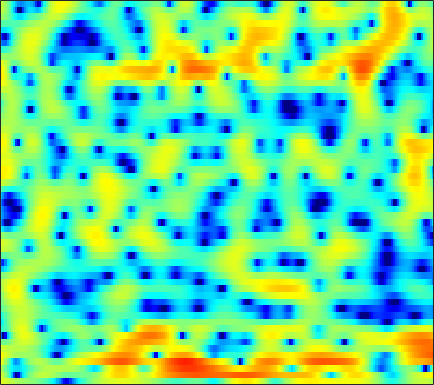

Values plotted in this chart, from the file beside it:
3.5744, 3.3729, 3.07, 2.7271, 2.4714, 2.1353, 1.8093, 1.5829, 1.3145, 1.0926, 0.89676, 0.77154, 0.6146, 0.46976, 0.35172, 0.16341, -0.085996, -0.31774, -0.65873, -1.0881, -1.6194, -2.0952, -2.8477, -3.7794
3.292, 2.277, 0.6353, -1.433, -3.39, -6.883, -12.44, -19.51, -15.52, -9.185, -5.638, -3.8, -1.983, -0.6428, 0.1419, 0.9574, 1.551, 1.874, 2.16, 2.296, 2.297, 2.217, 2.009, 1.692
1.707, 0.6533, -0.845, -2.388, -3.513, -4.846, -5.82, -6.216, -6.224, -5.711, -4.855, -4.083, -3.009, -1.971, -1.258, -0.4166, 0.2816, 0.7015, 1.156, 1.486, 1.702, 1.806, 1.886, 1.917
4.19, 3.061, 1.32, -0.7521, -2.566, -5.331, -8.076, -9.107, -8.046, -5.756, -3.626, -2.31, -0.9034, 0.1658, 0.7902, 1.394, 1.759, 1.88, 1.869, 1.678, 1.285, 0.8936, 0.2819, -0.3506
4.493, 4.033, 3.406, 2.792, 2.36, 1.852, 1.452, 1.244, 1.072, 1.013, 1.03, 1.055, 1.068, 1.026, 0.9346, 0.7068, 0.325, -0.0798, -0.7895, -1.739, -2.998, -4.18, -6.177, -8.864
3.071, 2.831, 2.557, 2.349, 2.229, 2.117, 2.043, 2.001, 1.95, 1.887, 1.798, 1.701, 1.516, 1.262, 1.005, 0.5682, 0.008715, -0.4923, -1.258, -2.151, -3.168, -4.002, -5.145, -6.292
-0.276, -0.6265, -0.6783, -0.2871, 0.1795, 0.8892, 1.575, 2.021, 2.501, 2.828, 2.993, 3.025, 2.936, 2.709, 2.451, 2.012, 1.451, 0.9567, 0.2145, -0.6308, -1.56, -2.339, -3.513, -4.874
-10.6, -19.41, -14.45, -6.828, -3.705, -0.9067, 1.007, 2.05, 3.042, 3.661, 3.953, 3.978, 3.777, 3.336, 2.861, 2.088, 1.209, 0.5238, -0.3329, -1.042, -1.575, -1.887, -2.262, -2.677
-3.225, -2.946, -2.195, -1.101, -0.1706, 1.066, 2.141, 2.795, 3.427, 3.764, 3.785, 3.591, 3.012, 2.028, 0.9836, -0.9104, -3.57, -6.337, -11.53, -14.97, -10.25, -7.297, -4.709, -3.04
-5.756, -4.031, -2.21, -0.7419, 0.1726, 1.202, 2.018, 2.489, 2.916, 3.107, 3.057, 2.856, 2.358, 1.605, 0.8583, -0.3621, -1.747, -2.797, -3.955, -4.463, -4.217, -3.705, -2.894, -2.118
-3.934, -2.888, -1.599, -0.4746, 0.2518, 1.064, 1.69, 2.048, 2.376, 2.526, 2.508, 2.394, 2.114, 1.715, 1.348, 0.7925, 0.2168, -0.2065, -0.7222, -1.141, -1.45, -1.621, -1.79, -1.91
-1.424, -0.814, -0.01606, 0.7243, 1.22, 1.783, 2.21, 2.436, 2.611, 2.649, 2.556, 2.403, 2.099, 1.711, 1.378, 0.8873, 0.3601, -0.04521, -0.5855, -1.129, -1.683, -2.097, -2.661, -3.254
-0.5381, 0.2401, 1.177, 1.961, 2.443, 2.93, 3.24, 3.352, 3.341, 3.157, 2.813, 2.463, 1.896, 1.233, 0.7124, 0.01241, -0.6674, -1.157, -1.784, -2.414, -3.073, -3.615, -4.42, -5.359
-0.3117, 0.9436, 2.274, 3.269, 3.813, 4.287, 4.492, 4.471, 4.205, 3.663, 2.842, 2.045, 0.7639, -0.7255, -1.904, -3.34, -4.365, -4.795, -5.025, -5.143, -5.389, -5.739, -6.452, -7.454
1.048, 2.142, 3.305, 4.167, 4.627, 4.998, 5.087, 4.96, 4.518, 3.728, 2.527, 1.301, -0.8847, -3.982, -7.32, -14.92, -27.7, -15.15, -10.23, -8.223, -7.574, -7.713, -8.56, -10.09
1.779, 2.318, 2.975, 3.527, 3.856, 4.157, 4.272, 4.22, 3.945, 3.414, 2.603, 1.802, 0.4872, -1.042, -2.254, -3.716, -4.687, -5.044, -5.204, -5.388, -5.891, -6.572, -8.019, -10.23
-0.1079, 0.1065, 0.5498, 1.11, 1.552, 2.101, 2.542, 2.775, 2.93, 2.902, 2.704, 2.453, 1.997, 1.462, 1.03, 0.4512, -0.104, -0.5102, -1.036, -1.595, -2.251, -2.817, -3.668, -4.594
-6.768, -6.872, -5.617, -3.712, -2.356, -0.851, 0.294, 0.9453, 1.57, 1.964, 2.177, 2.243, 2.227, 2.123, 2.006, 1.816, 1.591, 1.401, 1.11, 0.7775, 0.4028, 0.08836, -0.3588, -0.8261
-12.05, -12.86, -9.22, -5.758, -3.873, -2.051, -0.8005, -0.1444, 0.4584, 0.8278, 1.036, 1.129, 1.229, 1.315, 1.391, 1.496, 1.596, 1.659, 1.694, 1.666, 1.57, 1.447, 1.21, 0.9023
-1.086, -1.272, -1.199, -0.8692, -0.567, -0.2278, -0.03524, -0.0315, -0.2085, -0.5661, -1.021, -1.349, -1.595, -1.482, -1.151, -0.499, 0.2297, 0.7367, 1.3, 1.689, 1.889, 1.924, 1.829, 1.586
2.828, 2.6, 2.322, 2.054, 1.829, 1.443, 0.8837, 0.3068, -0.783, -2.376, -4.714, -7.198, -11.41, -11.47, -8.128, -4.379, -1.819, -0.4727, 0.7906, 1.568, 1.95, 2.023, 1.878, 1.499
3.391, 3.112, 2.738, 2.355, 2.061, 1.629, 1.09, 0.5946, -0.2626, -1.422, -2.902, -4.15, -5.511, -5.375, -4.221, -2.267, -0.5333, 0.4841, 1.424, 1.914, 1.996, 1.793, 1.187, 0.2141
1.028, 0.5595, 0.0319, -0.319, -0.4523, -0.4655, -0.3664, -0.2749, -0.1553, -0.06293, 0.01947, 0.1306, 0.3684, 0.7613, 1.155, 1.747, 2.306, 2.637, 2.886, 2.842, 2.46, 1.911, 0.7842, -0.879
-4.381, -5.837, -7.587, -8.252, -7.789, -6.434, -4.888, -3.818, -2.538, -1.391, -0.3609, 0.3429, 1.234, 2.029, 2.558, 3.162, 3.611, 3.816, 3.89, 3.713, 3.234, 2.673, 1.633, 0.2645
-8.975, -12.02, -18.13, -22.25, -17.59, -13, -10.11, -8.406, -6.393, -4.527, -2.738, -1.498, 0.02618, 1.362, 2.217, 3.155, 3.844, 4.189, 4.412, 4.362, 4.021, 3.58, 2.745, 1.625
-7.659, -9.133, -11.01, -12.46, -13.27, -14.08, -14.57, -14.41, -12.79, -9.834, -6.65, -4.435, -1.918, 0.1459, 1.424, 2.79, 3.802, 4.35, 4.808, 4.947, 4.788, 4.463, 3.749, 2.69
-8.06, -9.584, -11.64, -13.6, -14.98, -17.02, -19.84, -22.82, -21, -14.45, -9.474, -6.653, -3.605, -1.214, 0.2329, 1.784, 2.967, 3.627, 4.234, 4.548, 4.582, 4.429, 3.989, 3.288
-9.696, -12.32, -16.76, -21.46, -21.63, -18.53, -15.86, -14.15, -11.93, -9.567, -7.194, -5.463, -3.4, -1.602, -0.4386, 0.8726, 1.913, 2.53, 3.134, 3.524, 3.697, 3.701, 3.551, 3.243
-6.893, -8.816, -11.59, -13.67, -13.85, -12.43, -10.52, -9.142, -7.477, -5.944, -4.525, -3.514, -2.243, -1.083, -0.2929, 0.6383, 1.404, 1.881, 2.377, 2.713, 2.902, 2.957, 2.927, 2.8
-1.394, -2.139, -3.029, -3.699, -3.982, -4.111, -3.967, -3.748, -3.37, -2.935, -2.421, -2.017, -1.404, -0.7425, -0.2401, 0.4097, 0.9913, 1.348, 1.713, 1.917, 1.988, 1.956, 1.841, 1.679
2.909, 2.579, 2.103, 1.597, 1.207, 0.6707, 0.09337, -0.3785, -1.053, -1.74, -2.329, -2.57, -2.525, -2.017, -1.437, -0.6024, 0.1401, 0.5516, 0.8597, 0.8961, 0.6515, 0.3168, -0.2712, -0.8895
5.301, 5.229, 4.976, 4.548, 4.092, 3.306, 2.239, 1.216, -0.5624, -3.01, -6.548, -9.949, -11.84, -7.781, -5.049, -2.563, -1.056, -0.3887, -0.04946, -0.259, -1.045, -2.031, -3.988, -6.785
4.953, 5.114, 5.099, 4.837, 4.476, 3.768, 2.783, 1.84, 0.251, -1.745, -4.108, -5.702, -6.492, -5.288, -3.949, -2.417, -1.412, -1.026, -0.9634, -1.423, -2.393, -3.503, -5.527, -8.186
3.605, 3.884, 4.015, 3.893, 3.668, 3.199, 2.581, 2.041, 1.264, 0.4781, -0.2204, -0.6189, -0.923, -0.9729, -0.907, -0.8004, -0.7812, -0.8982, -1.248, -1.883, -2.765, -3.577, -4.768, -5.996
3.277, 3.473, 3.494, 3.275, 2.986, 2.493, 1.958, 1.58, 1.185, 0.9242, 0.8059, 0.7575, 0.7564, 0.7479, 0.7026, 0.5481, 0.2356, -0.1053, -0.742, -1.558, -2.579, -3.439, -4.712, -6.114
4.147, 4.125, 3.78, 3.084, 2.333, 1.109, -0.174, -0.914, -1.247, -0.7708, 0.09149, 0.7518, 1.453, 1.889, 2.031, 1.971, 1.615, 1.16, 0.2936, -0.8374, -2.206, -3.354, -4.971, -6.601
5.08, 4.911, 4.281, 3.097, 1.739, -0.9656, -5.577, -12.38, -15.9, -5.82, -1.662, 0.2147, 1.81, 2.705, 3.024, 3.048, 2.656, 2.076, 0.9222, -0.7335, -2.919, -4.934, -7.994, -10.46
4.018, 3.959, 3.573, 2.817, 2.015, 0.6668, -0.7749, -1.61, -1.903, -1.192, -0.04264, 0.7509, 1.591, 2.11, 2.274, 2.188, 1.75, 1.175, 0.04054, -1.592, -3.87, -6.158, -10.28, -14.63
2.277, 2.414, 2.41, 2.216, 1.977, 1.568, 1.155, 0.8931, 0.6591, 0.5826, 0.6055, 0.6806, 0.7578, 0.7886, 0.7565, 0.616, 0.3248, 0.001556, -0.5873, -1.366, -2.297, -3.04, -3.916, -4.449
1.154, 1.429, 1.677, 1.775, 1.757, 1.621, 1.377, 1.133, 0.7688, 0.3701, -0.05875, -0.3419, -0.6728, -0.9018, -0.9838, -0.9751, -0.893, -0.8187, -0.7553, -0.7627, -0.8221, -0.8975, -0.99, -1.06
0.2609, 0.748, 1.273, 1.623, 1.739, 1.711, 1.449, 1.096, 0.4246, -0.4968, -1.617, -2.56, -3.752, -4.506, -4.558, -3.932, -2.88, -2.058, -1.088, -0.3109, 0.265, 0.5774, 0.8534, 0.9964
-1.444, -0.3545, 0.7613, 1.5, 1.817, 1.922, 1.676, 1.255, 0.3163, -1.1, -3.141, -5.346, -9.832, -19.43, -19.11, -9.732, -5.386, -3.265, -1.254, 0.1484, 1.108, 1.613, 2.038, 2.243
-2.989, -1.272, 0.3058, 1.279, 1.699, 1.89, 1.717, 1.363, 0.6029, -0.4823, -1.876, -3.106, -4.752, -5.815, -5.795, -4.688, -3.045, -1.825, -0.4365, 0.6616, 1.455, 1.857, 2.165, 2.207
-0.5, 0.3055, 1.138, 1.655, 1.831, 1.835, 1.583, 1.244, 0.664, -0.05703, -0.8445, -1.379, -1.971, -2.249, -2.205, -1.865, -1.222, -0.6579, 0.1234, 0.8024, 1.324, 1.564, 1.666, 1.471
2.579, 2.657, 2.645, 2.482, 2.262, 1.851, 1.307, 0.8205, 0.05459, -0.7947, -1.724, -2.372, -3.095, -3.466, -3.374, -2.771, -1.859, -1.111, -0.1563, 0.6142, 1.153, 1.392, 1.438, 1.188
4.706, 4.299, 3.6, 2.758, 2.078, 1.128, 0.2162, -0.4329, -1.362, -2.477, -3.976, -5.593, -8.49, -11.47, -11.07, -7.443, -4.195, -2.368, -0.634, 0.5515, 1.266, 1.555, 1.658, 1.487
5.779, 4.918, 3.465, 1.596, -0.05163, -2.342, -3.937, -4.235, -3.832, -3.601, -3.956, -4.847, -6.637, -8.387, -8.006, -5.261, -2.644, -1.13, 0.3026, 1.185, 1.623, 1.716, 1.649, 1.379
5.703, 4.742, 2.984, 0.4705, -2.218, -7.836, -16.5, -11.23, -5.537, -2.735, -1.316, -0.6993, -0.2535, 0.09386, 0.3752, 0.8492, 1.282, 1.511, 1.597, 1.333, 0.77, 0.1958, -0.6679, -1.419
3.85, 3.333, 2.406, 1.304, 0.4183, -0.6315, -1.167, -1.052, -0.4108, 0.4474, 1.239, 1.742, 2.197, 2.483, 2.59, 2.502, 2.209, 1.8, 0.9111, -0.4937, -2.521, -4.573, -8.302, -12.54
0.7422, 0.6818, 0.6007, 0.5355, 0.517, 0.6097, 0.8361, 1.101, 1.538, 2.029, 2.503, 2.789, 3.06, 3.138, 3.072, 2.774, 2.219, 1.599, 0.428, -1.18, -3.371, -5.388, -8.544, -11.53
-3.397, -3.268, -2.888, -2.279, -1.673, -0.7675, 0.1658, 0.8281, 1.647, 2.366, 2.939, 3.257, 3.55, 3.649, 3.577, 3.325, 2.814, 2.265, 1.317, 0.1232, -1.295, -2.46, -4.066, -5.533
-9.557, -10.46, -10.43, -8.251, -6.165, -3.649, -1.613, -0.3539, 1.017, 2.066, 2.862, 3.324, 3.74, 3.97, 4.009, 3.878, 3.546, 3.161, 2.478, 1.595, 0.5263, -0.4149, -1.817, -3.404
-12.34, -15.46, -17.12, -11.8, -8.336, -4.954, -2.543, -1.153, 0.3236, 1.448, 2.321, 2.835, 3.34, 3.665, 3.807, 3.824, 3.692, 3.482, 3.04, 2.416, 1.598, 0.8432, -0.3678, -1.853
-5.893, -5.978, -5.76, -5.018, -4.203, -3.053, -1.919, -1.16, -0.2803, 0.525, 1.209, 1.641, 2.151, 2.537, 2.75, 2.951, 3.019, 2.99, 2.832, 2.53, 2.077, 1.634, 0.8608, -0.1185
-1.614, -1.673, -1.768, -1.835, -1.877, -1.912, -1.919, -1.861, -1.7, -1.387, -0.9374, -0.532, 0.02254, 0.55, 0.8811, 1.274, 1.565, 1.738, 1.928, 2.052, 2.089, 2.046, 1.875, 1.532
1.164, 0.824, 0.2308, -0.5785, -1.35, -2.553, -3.985, -5.063, -6.079, -6.241, -5.414, -4.507, -3.406, -2.531, -2.035, -1.601, -1.213, -0.8846, -0.3213, 0.3868, 1.142, 1.658, 2.239, 2.629
2.557, 2.012, 1.014, -0.3556, -1.668, -3.967, -7.215, -10.86, -20.71, -20.97, -12.11, -9.218, -7.018, -6.043, -5.889, -6.365, -7.235, -7.572, -6.569, -4.2, -1.75, -0.1746, 1.476, 2.685
2.671, 2.079, 0.9925, -0.3857, -1.614, -3.541, -5.65, -7.244, -8.822, -9.386, -8.824, -8.127, -7.411, -7.233, -7.683, -9.17, -12.6, -16.7, -14.38, -7.894, -3.755, -1.553, 0.614, 2.168
